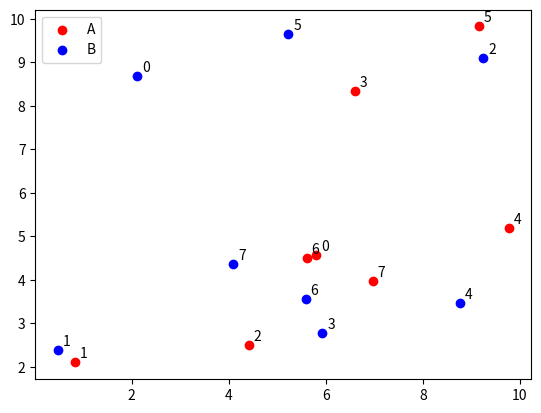

Recreate this plot in Python.
import random
import math
import matplotlib.pyplot as plt

# 生成随机坐标
def generate_points(n, x_range, y_range):
    points = []
    for i in range(n):
        x = random.uniform(x_range[0], x_range[1])
        y = random.uniform(y_range[0], y_range[1])
        points.append((i, x, y))
    return points

# 计算两点之间的距离
def distance(point1, point2):
    return math.sqrt((point1[1] - point2[1])**2 + (point1[2] - point2[2])**2)

# 计算每个点到所有聚类中心的距离
def calc_distances(points, centers):
    distances = []
    for point in points:
        row = []
        for center in centers:
            # print(center)
            row.append(distance(point, center))
        distances.append(row)
    return distances

# 将每个点分配到最近的聚类中心
def assign_clusters(points, centers):
    distances = calc_distances(points, centers)
    clusters = [[] for i in range(len(centers))]
    for i in range(len(points)):
        min_dist = float('inf')
        min_idx = -1
        for j in range(len(centers)):
            if distances[i][j] < min_dist:
                min_dist = distances[i][j]
                min_idx = j
        clusters[min_idx].append(points[i])
    return clusters

# 计算聚类中心
def calc_centers(clusters):
    centers = []
    for cluster in clusters:
        id_sum = 0
        x_sum = 0
        y_sum = 0
        for point in cluster:
            id_sum += point[0]
            x_sum += point[1]
            y_sum += point[2]
        center_id = id_sum
        center_x = x_sum / len(cluster)
        center_y = y_sum / len(cluster)
        centers.append((center_id, center_x, center_y))
    return centers

# 计算所有点的平均距离
def calc_avg_distance(points, centers):
    distances = calc_distances(points, centers)
    sum_dist = 0
    for i in range(len(points)):
        min_dist = float('inf')
        for j in range(len(centers)):
            if distances[i][j] < min_dist:
                min_dist = distances[i][j]
        sum_dist += min_dist
    return sum_dist / len(points)

# 将A类和B类坐标点分别聚类
def kmeans(points_a, points_b, k):
    # 初始化聚类中心
    centers_a = random.sample(points_a, k)
    centers_b = random.sample(points_b, k)
    # 迭代聚类过程
    for i in range(10):
        # 分配聚类
        clusters_a = assign_clusters(points_a, centers_a)
        clusters_b = assign_clusters(points_b, centers_b)
        # 计算聚类中心
        centers_a = calc_centers(clusters_a)
        centers_b = calc_centers(clusters_b)
    # 对A类坐标点进行最近距离的匹配
    matches = []
    for cluster_a in clusters_a:
        for point_a in cluster_a:
            min_dist = float('inf')
            min_point_b = None
            for point_b in points_b:
                if distance(point_a, point_b) < min_dist:
                    min_dist = distance(point_a, point_b)
                    min_point_b = point_b
            matches.append((point_a, min_point_b))
    return clusters_a, clusters_b, matches

# 测试
points_a = generate_points(8, (0, 10), (0, 10))
points_b = generate_points(8, (0, 10), (0, 10))
clusters_a, clusters_b, matches = kmeans(points_a, points_b, 3)
print('A类坐标点聚类结果：')
for i in range(len(clusters_a)):
    print(f'聚类{i}: {len(clusters_a[i])}个点')
    for j in range(len(clusters_a[i])):
        print(clusters_a[i][j][0], end=' ')
    print("")
print('B类坐标点聚类结果：')
for i in range(len(clusters_b)):
    print(f'聚类{i}: {len(clusters_b[i])}个点')
    for j in range(len(clusters_b[i])):
        print(clusters_b[i][j][0], end=' ')
    print("")
print('A类坐标点与B类坐标点的匹配结果：')
for match in matches:
    print(f'{match[0]} 匹配 {match[1]}')


# 绘制A的点
x_A = [point[1] for point in points_a]
y_A = [point[2] for point in points_a]
id_A = [point[0] for point in points_a]
plt.scatter(x_A, y_A, c='red')
for i in range(len(id_A)):
    plt.annotate(id_A[i], xy=(x_A[i], y_A[i]), xytext=(x_A[i]+0.1, y_A[i]+0.1))

# 绘制B的点
x_B = [point[1] for point in points_b]
y_B = [point[2] for point in points_b]
id_B = [point[0] for point in points_b]
plt.scatter(x_B, y_B, c='blue')
for i in range(len(id_B)):
    plt.annotate(id_B[i], xy=(x_B[i], y_B[i]), xytext=(x_B[i]+0.1, y_B[i]+0.1))

# 添加图例
plt.legend(['A', 'B'])

plt.show()